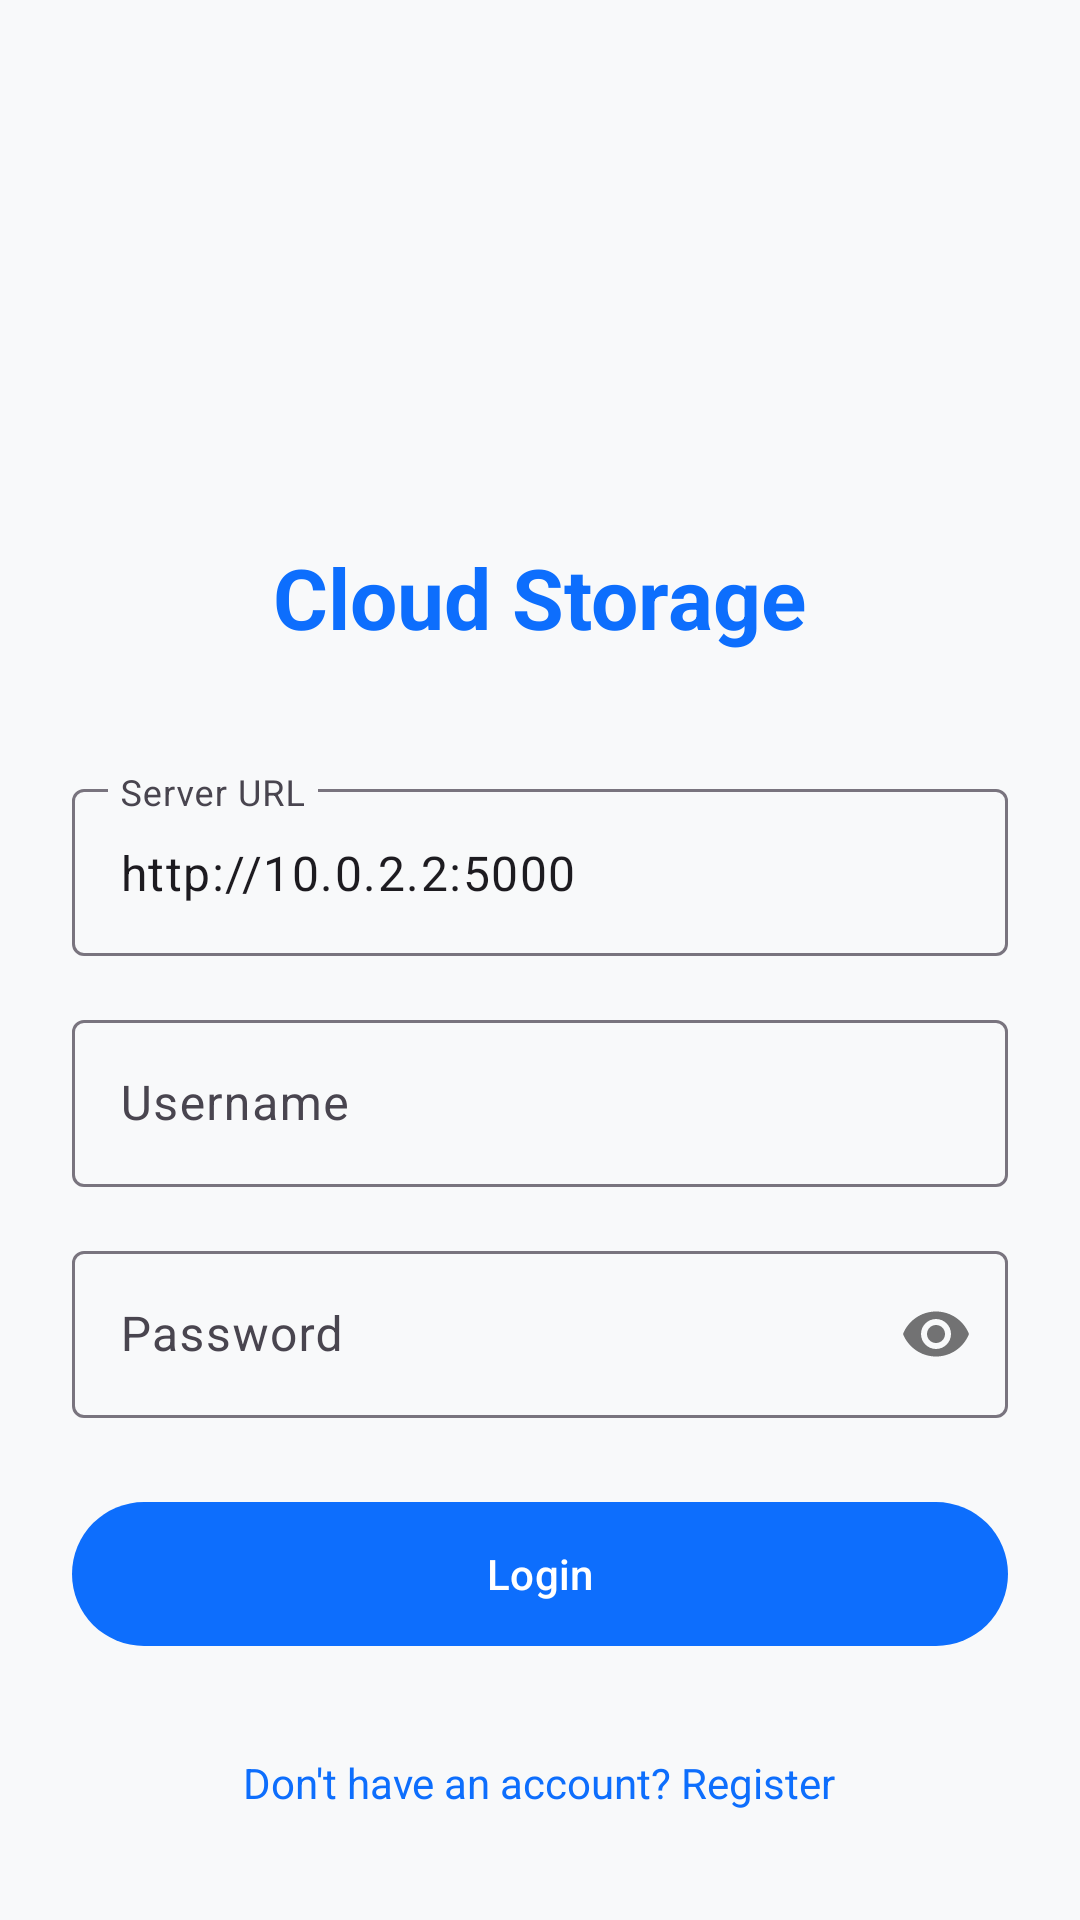

Android layout source for this screen:
<!-- AndroidManifest.xml: activity theme Theme.CloudStorage -->
<!-- res/layout/activity_login.xml -->
<?xml version="1.0" encoding="utf-8"?>
<LinearLayout xmlns:android="http://schemas.android.com/apk/res/android"
    xmlns:app="http://schemas.android.com/apk/res-auto"
    android:layout_width="match_parent"
    android:layout_height="match_parent"
    android:orientation="vertical"
    android:padding="24dp"
    android:gravity="center">

    <ImageView
        android:layout_width="120dp"
        android:layout_height="120dp"
        android:layout_marginBottom="32dp"
        android:src="@mipmap/ic_launcher"
        android:contentDescription="@string/app_name" />

    <TextView
        android:layout_width="wrap_content"
        android:layout_height="wrap_content"
        android:text="@string/app_name"
        android:textSize="28sp"
        android:textStyle="bold"
        android:layout_marginBottom="32dp"
        android:textColor="@color/primary" />

    <com.google.android.material.textfield.TextInputLayout
        android:layout_width="match_parent"
        android:layout_height="wrap_content"
        style="@style/Widget.CloudStorage.TextInputLayout">

        <com.google.android.material.textfield.TextInputEditText
            android:id="@+id/etServerUrl"
            android:layout_width="match_parent"
            android:layout_height="wrap_content"
            android:hint="@string/server_url"
            android:text="@string/default_server_url"
            android:inputType="textUri" />
    </com.google.android.material.textfield.TextInputLayout>

    <com.google.android.material.textfield.TextInputLayout
        android:layout_width="match_parent"
        android:layout_height="wrap_content"
        style="@style/Widget.CloudStorage.TextInputLayout">

        <com.google.android.material.textfield.TextInputEditText
            android:id="@+id/etUsername"
            android:layout_width="match_parent"
            android:layout_height="wrap_content"
            android:hint="@string/username"
            android:inputType="text" />
    </com.google.android.material.textfield.TextInputLayout>

    <com.google.android.material.textfield.TextInputLayout
        android:layout_width="match_parent"
        android:layout_height="wrap_content"
        style="@style/Widget.CloudStorage.TextInputLayout"
        app:passwordToggleEnabled="true">

        <com.google.android.material.textfield.TextInputEditText
            android:id="@+id/etPassword"
            android:layout_width="match_parent"
            android:layout_height="wrap_content"
            android:hint="@string/password"
            android:inputType="textPassword" />
    </com.google.android.material.textfield.TextInputLayout>

    <com.google.android.material.button.MaterialButton
        android:id="@+id/btnLogin"
        android:layout_width="match_parent"
        android:layout_height="56dp"
        android:text="@string/login"
        style="@style/Widget.CloudStorage.Button"
        android:layout_marginTop="16dp" />

    <TextView
        android:id="@+id/tvRegister"
        android:layout_width="wrap_content"
        android:layout_height="wrap_content"
        android:text="@string/dont_have_account"
        android:textColor="@color/primary"
        android:layout_marginTop="16dp"
        android:clickable="true"
        android:focusable="true"
        android:padding="8dp" />

    <ProgressBar
        android:id="@+id/progressBar"
        android:layout_width="wrap_content"
        android:layout_height="wrap_content"
        android:layout_marginTop="16dp"
        android:visibility="gone" />

</LinearLayout>
<!-- resources referenced by this layout -->
<resources>
  <color name="primary">#FF0D6EFD</color>
  <string name="app_name">Cloud Storage</string>
  <string name="default_server_url">http://10.0.2.2:5000</string>
  <string name="dont_have_account">Don\'t have an account? Register</string>
  <string name="login">Login</string>
  <string name="password">Password</string>
  <string name="server_url">Server URL</string>
  <string name="username">Username</string>
  <style name="Widget.CloudStorage.Button" parent="Widget.Material3.Button">
          <item name="android:layout_marginTop">8dp</item>
          <item name="android:layout_marginBottom">8dp</item>
      </style>
  <style name="Widget.CloudStorage.TextInputLayout" parent="Widget.Material3.TextInputLayout.OutlinedBox">
          <item name="android:layout_marginTop">8dp</item>
          <item name="android:layout_marginBottom">8dp</item>
      </style>
  <style name="Theme.CloudStorage" parent="Theme.Material3.DayNight">
          
          <item name="colorPrimary">@color/primary</item>
          <item name="colorPrimaryVariant">@color/primary_dark</item>
          <item name="colorOnPrimary">@color/on_primary</item>
          
          <item name="colorSecondary">@color/accent</item>
          <item name="colorSecondaryVariant">@color/teal_700</item>
          <item name="colorOnSecondary">@color/black</item>
          
          <item name="android:statusBarColor">?attr/colorPrimaryVariant</item>
          
          <item name="android:windowBackground">@color/background</item>
      </style>
  <color name="primary_dark">#FF0B5ED7</color>
  <color name="on_primary">#FFFFFFFF</color>
  <color name="accent">#FF20C997</color>
  <color name="teal_700">#FF018786</color>
  <color name="black">#FF000000</color>
  <color name="background">#FFF8F9FA</color>
</resources>
